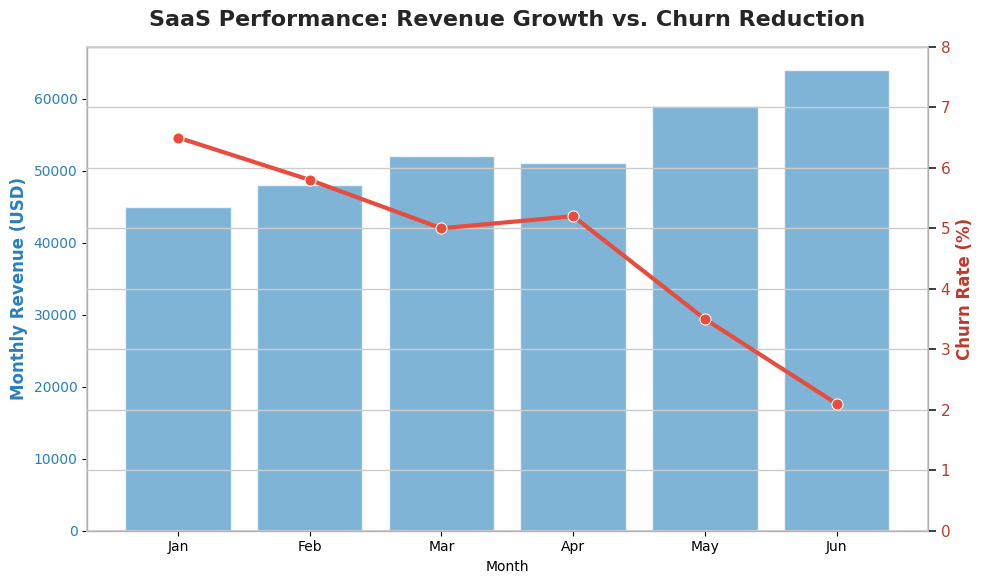

The script that saved this image:
import pandas as pd
import matplotlib.pyplot as plt
import seaborn as sns

print("Initiating Dual-Axis Overlay Engine...")

# 1. THE INGESTION (Simulating 6 Months of SaaS Performance)
# Notice the massive difference in scale between Revenue ($) and Churn (%).
data = {
    'Month': ['Jan', 'Feb', 'Mar', 'Apr', 'May', 'Jun'],
    'Revenue_USD': [45000, 48000, 52000, 51000, 59000, 64000],
    'Churn_Rate_Pct': [6.5, 5.8, 5.0, 5.2, 3.5, 2.1]
}
df = pd.DataFrame(data)

# 2. THE CANVAS SETUP
# We define the master canvas (fig) and the Primary Left Axis (ax1)
fig, ax1 = plt.subplots(figsize=(10, 6))
sns.set_theme(style="whitegrid") # Using a lighter grid for complex overlays

# 3. VISUALIZATION LOGIC: LAYER 1 (The Bar Chart on Left Axis)
# Plotting the massive Revenue numbers first.
sns.barplot(
    ax=ax1, 
    data=df, x='Month', y='Revenue_USD', 
    color='#3498db', alpha=0.7 # alpha=0.7 makes the bars slightly transparent
)
ax1.set_ylabel('Monthly Revenue (USD)', color='#2980b9', fontweight='bold', fontsize=12)
ax1.tick_params(axis='y', labelcolor='#2980b9') # Colors the left axis numbers blue

# 4. THE SPLIT (Creating the Secondary Right Axis)
# .twinx() clones the X-axis but creates a brand new independent Y-axis on the right side.
ax2 = ax1.twinx()

# 5. VISUALIZATION LOGIC: LAYER 2 (The Line Chart on Right Axis)
# Plotting the tiny Churn percentages over the bars.
sns.lineplot(
    ax=ax2, 
    data=df, x='Month', y='Churn_Rate_Pct', 
    color='#e74c3c', linewidth=3, marker='o', markersize=8
)
ax2.set_ylabel('Churn Rate (%)', color='#c0392b', fontweight='bold', fontsize=12)
ax2.tick_params(axis='y', labelcolor='#c0392b') # Colors the right axis numbers red
# Force the right axis to always start at 0 so the trend isn't visually misleading
ax2.set_ylim(0, 8) 

# 6. EXECUTIVE FORMATTING
plt.title('SaaS Performance: Revenue Growth vs. Churn Reduction', fontweight='bold', fontsize=16, pad=15)
plt.tight_layout()

# 7. THE EXPORT
output_filename = 'dual_axis_overlay.png'
plt.savefig(output_filename, dpi=300, bbox_inches='tight')

print(f"--- DUAL-AXIS GENERATION COMPLETE ---")
print(f"Success: Executive asset securely exported to '{output_filename}'")
